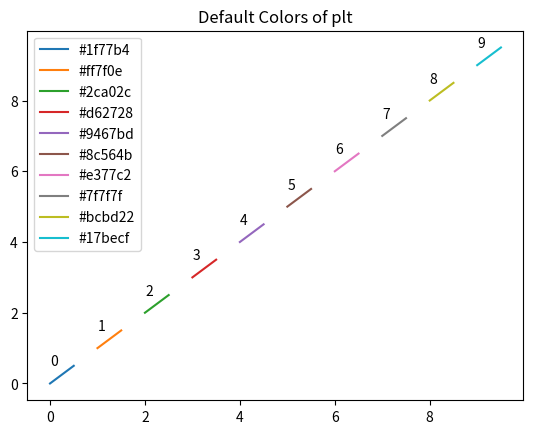

Generate this figure with matplotlib: (Note: this script raises an exception after producing the figure.)
import matplotlib.pyplot as plt
import numpy as np


color_list = ['#1f77b4', '#ff7f0e', '#2ca02c', '#d62728', '#9467bd', '#8c564b', '#e377c2', '#7f7f7f', '#bcbd22', '#17becf']

plt.figure(dpi=160)
plt.title('Default Colors of plt')
for i, color in enumerate(color_list):
    plt.plot([i, i+0.5], [i, i+0.5], color=color, label=color)
    plt.text(i, i+0.5, str(i))
plt.legend()
plt.savefig('./figures/default_colors.png')
